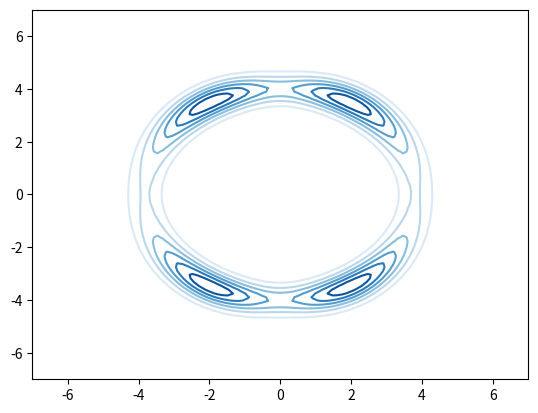

Reproduce this figure in Python.
import numpy as np 
import matplotlib.pyplot as plt

def targetDensity(z):

    z0, z1 = z[:,0], z[:,1]

    norm  = (z0**2 + z1**2)**0.5
    norm1 = 0.5 * (( norm - 4 )/0.4)**2

    exp1 = np.exp( -0.2 * ( (z0 - 2)/0.8 )**2 )
    exp2 = np.exp( -0.2 * ( (z0 + 2)/0.8 )**2 )
    exp  = np.log( exp1 + exp2 )

    return np.exp(  exp - norm1)

def main():

    x, y = np.linspace(-7, 7, 100), np.linspace(-7, 7, 100)
    xx, yy = np.meshgrid( x, y )
    
    z = np.vstack((xx.flatten(), yy.flatten())).T
    rho = targetDensity( z )
    rho = rho.reshape( xx.shape )

    plt.contour( xx, yy, rho, cmap=plt.cm.Blues )
    plt.show()

    return

if __name__ == "__main__":
    main()
    